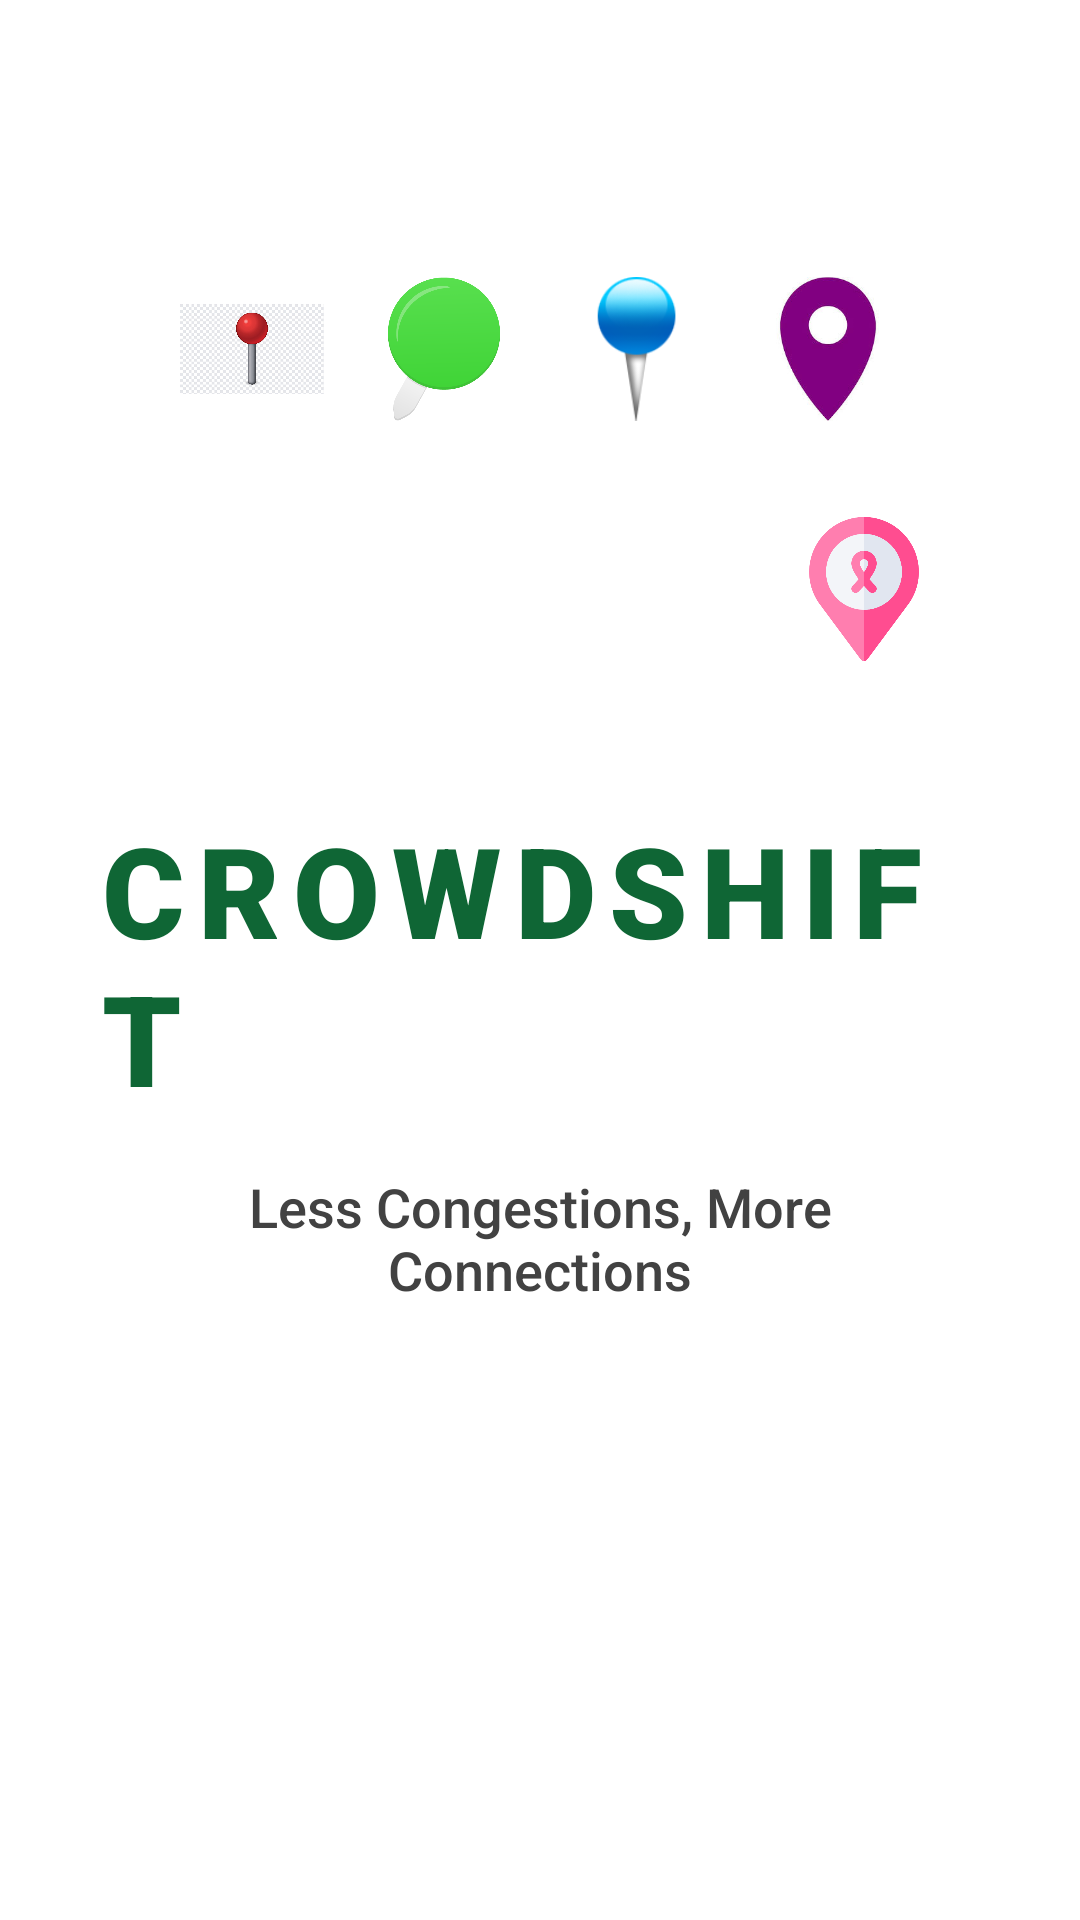

Android layout source for this screen:
<!-- AndroidManifest.xml: activity theme Theme.CrowdShift.Splash -->
<!-- res/layout/activity_splash.xml -->
<?xml version="1.0" encoding="utf-8"?>
<LinearLayout xmlns:android="http://schemas.android.com/apk/res/android"
    xmlns:app="http://schemas.android.com/apk/res-auto"
    xmlns:tools="http://schemas.android.com/tools"
    android:layout_width="match_parent"
    android:layout_height="match_parent"
    android:background="@drawable/splash_background"
    android:gravity="center"
    android:orientation="vertical"
    android:padding="32dp"
    tools:context=".SplashActivity">

    
    <LinearLayout
        android:layout_width="match_parent"
        android:layout_height="wrap_content"
        android:layout_marginBottom="32dp"
        android:gravity="center"
        android:orientation="horizontal">

        
        <ImageView
            android:layout_width="48dp"
            android:layout_height="48dp"
            android:layout_marginEnd="16dp"
            android:contentDescription="@string/accommodation_pin"
            android:src="@drawable/ic_pin_red" />

        
        <ImageView
            android:layout_width="48dp"
            android:layout_height="48dp"
            android:layout_marginEnd="16dp"
            android:contentDescription="@string/location_pin"
            android:src="@drawable/ic_pin_green" />

        
        <ImageView
            android:layout_width="48dp"
            android:layout_height="48dp"
            android:layout_marginEnd="16dp"
            android:contentDescription="@string/parking_pin"
            android:src="@drawable/ic_pin_blue" />

        
        <ImageView
            android:layout_width="48dp"
            android:layout_height="48dp"
            android:contentDescription="@string/transit_pin"
            android:src="@drawable/ic_pin_purple" />

    </LinearLayout>

    
    <LinearLayout
        android:layout_width="match_parent"
        android:layout_height="wrap_content"
        android:layout_marginBottom="48dp"
        android:gravity="center"
        android:orientation="horizontal">

        
        <ImageView
            android:layout_width="48dp"
            android:layout_height="48dp"
            android:layout_marginEnd="24dp"
            android:contentDescription="@string/shopping_pin"
            android:src="@drawable/ic_pin_red_shopping" />

        
        <ImageView
            android:layout_width="48dp"
            android:layout_height="48dp"
            android:layout_marginEnd="24dp"
            android:contentDescription="@string/parking_pin"
            android:src="@drawable/ic_pin_blue_parking" />

        
        <ImageView
            android:layout_width="48dp"
            android:layout_height="48dp"
            android:layout_marginEnd="24dp"
            android:contentDescription="@string/restaurant_pin"
            android:src="@drawable/ic_pin_orange" />

        
        <ImageView
            android:layout_width="48dp"
            android:layout_height="48dp"
            android:contentDescription="@string/security_pin"
            android:src="@drawable/ic_pin_pink" />

    </LinearLayout>

    
    <TextView
        android:layout_width="wrap_content"
        android:layout_height="wrap_content"
        android:layout_marginBottom="16dp"
        android:fontFamily="sans-serif-black"
        android:letterSpacing="0.1"
        android:text="@string/app_name"
        android:textColor="@color/crowdshift_primary"
        android:textSize="42sp"
        android:textStyle="bold" />

    
    <TextView
        android:layout_width="wrap_content"
        android:layout_height="wrap_content"
        android:layout_marginBottom="64dp"
        android:fontFamily="sans-serif-medium"
        android:gravity="center"
        android:text="@string/app_tagline"
        android:textColor="@color/gray_dark"
        android:textSize="18sp" />

    
    <ProgressBar
        android:layout_width="48dp"
        android:layout_height="48dp"
        android:indeterminateTint="@color/crowdshift_primary"
        android:indeterminateTintMode="src_atop" />

</LinearLayout>
<!-- resources referenced by this layout -->
<resources>
  <color name="crowdshift_primary">#0f6635</color>
  <color name="gray_dark">#424242</color>
  <!-- drawable ic_pin_blue: png bitmap (drawable, 6288 bytes) -->
  <!-- drawable ic_pin_green: png bitmap (drawable, 17247 bytes) -->
  <!-- drawable ic_pin_pink: png bitmap (drawable, 22912 bytes) -->
  <!-- drawable ic_pin_purple: png bitmap (drawable, 20321 bytes) -->
  <!-- drawable ic_pin_red: png bitmap (drawable, 232307 bytes) -->
  <string name="accommodation_pin">Accommodation location pin</string>
  <string name="app_name">CROWDSHIFT</string>
  <string name="app_tagline">Less Congestions, More Connections</string>
  <string name="location_pin">General location pin</string>
  <string name="parking_pin">Parking location pin</string>
  <string name="restaurant_pin">Restaurant location pin</string>
  <string name="security_pin">Security location pin</string>
  <string name="shopping_pin">Shopping location pin</string>
  <string name="transit_pin">Transit location pin</string>
  <style name="Theme.CrowdShift.Splash" parent="Theme.SplashScreen">
          <item name="windowSplashScreenBackground">@color/gradient_start</item>
          <item name="windowSplashScreenAnimatedIcon">@drawable/ic_launcher_foreground</item>
          <item name="windowSplashScreenAnimationDuration">1000</item>
          <item name="postSplashScreenTheme">@style/Theme.CrowdShift</item>
      </style>
  <color name="gradient_start">#d9ebe4</color>
  <!-- drawable ic_launcher_foreground: vector/xml drawable (drawable, 2968 chars, omitted) -->
  <style name="Theme.CrowdShift" parent="Theme.Material3.DayNight.NoActionBar">
          
          <item name="colorPrimary">@color/crowdshift_primary</item>
          <item name="colorPrimaryVariant">@color/crowdshift_primary</item>
          <item name="colorOnPrimary">@color/white</item>
  
          
          <item name="colorSecondary">@color/crowdshift_secondary</item>
          <item name="colorSecondaryVariant">@color/crowdshift_accent</item>
          <item name="colorOnSecondary">@color/white</item>
  
          
          <item name="android:statusBarColor" tools:targetApi="l">@color/crowdshift_primary</item>
          <item name="android:navigationBarColor">@color/white</item>
          <item name="android:windowLightStatusBar" tools:targetApi="m">false</item>
          <item name="android:windowLightNavigationBar" tools:targetApi="o_mr1">true</item>
  
          
          <item name="android:colorBackground">@color/white</item>
          <item name="colorSurface">@color/white</item>
          <item name="colorOnBackground">@color/black</item>
          <item name="colorOnSurface">@color/black</item>
  
          
          <item name="android:windowBackground">@color/white</item>
          <item name="android:windowContentTransitions">true</item>
          <item name="android:windowActivityTransitions">true</item>
      </style>
  <color name="white">#FFFFFF</color>
  <color name="crowdshift_secondary">#299ba1</color>
  <color name="crowdshift_accent">#27ace8</color>
  <color name="black">#000000</color>
</resources>
